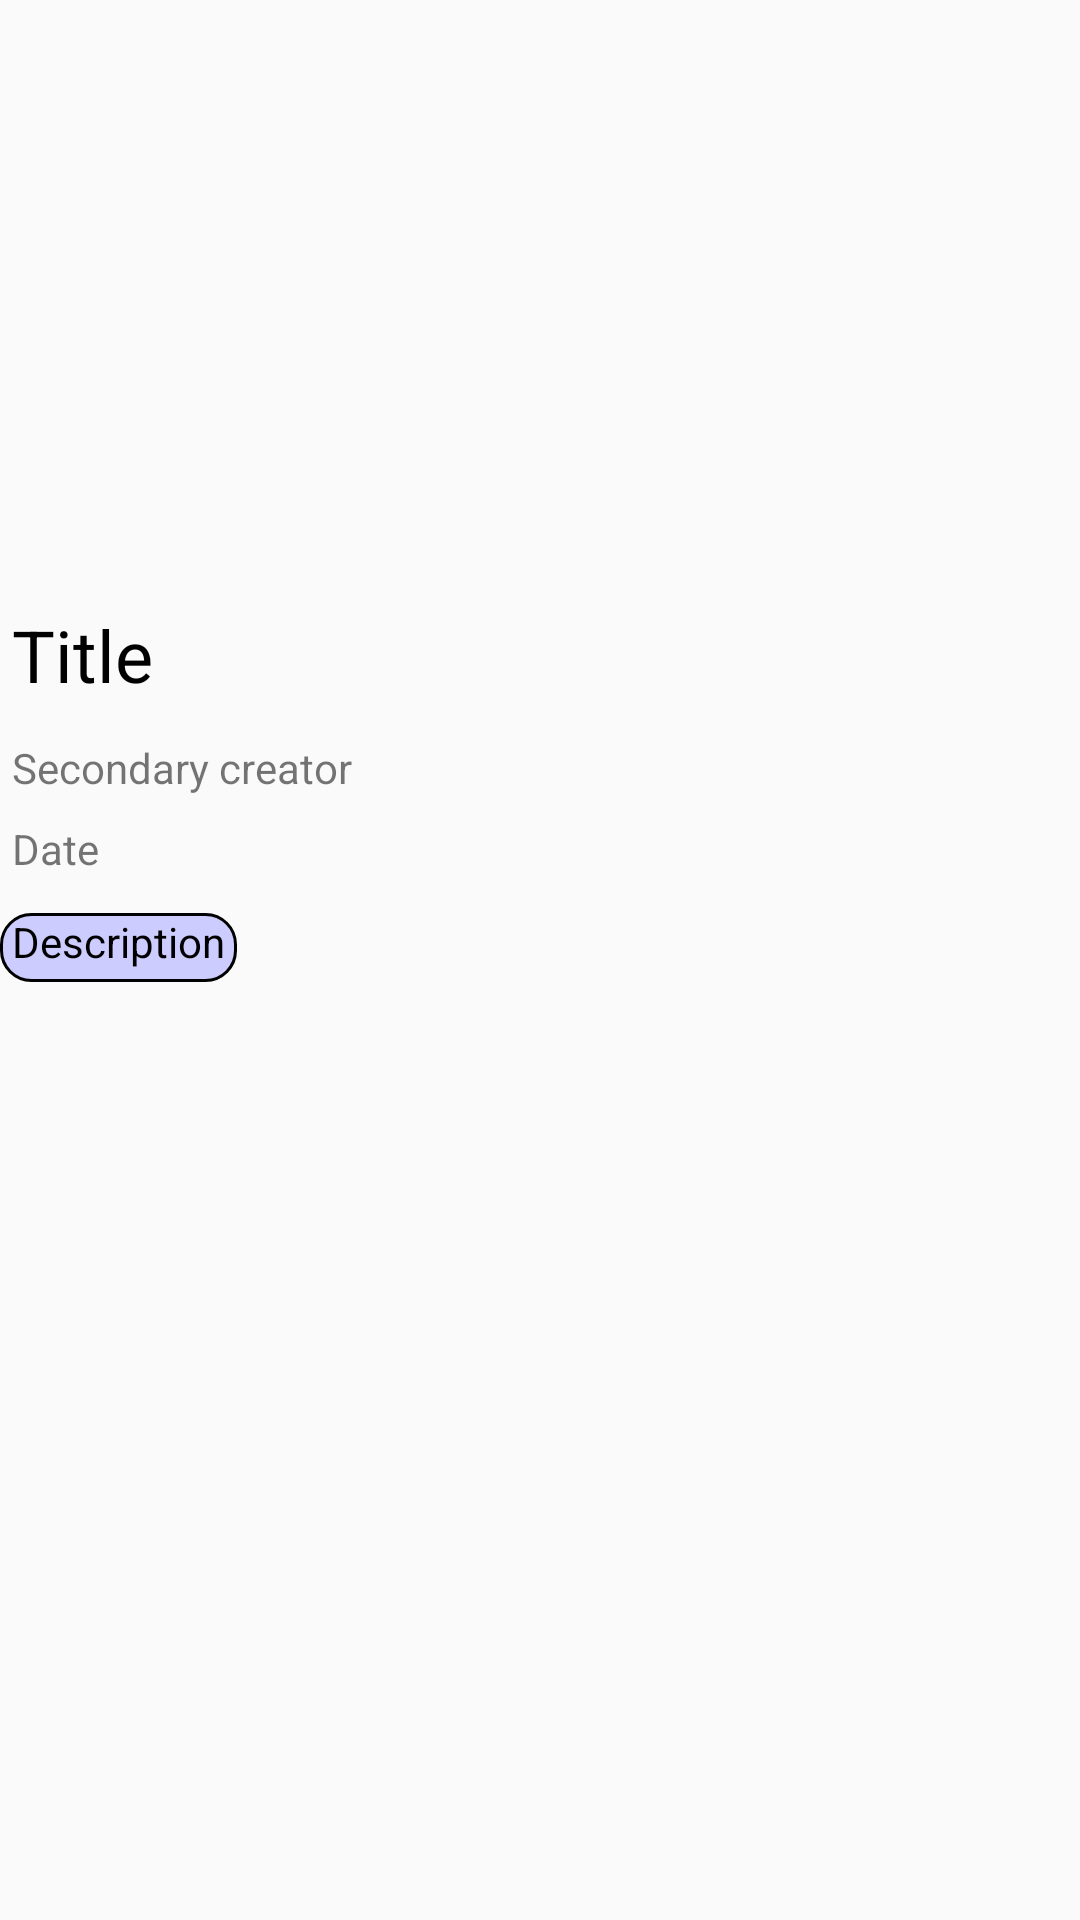

Produce the Android XML layout that renders to this screen, including the resource entries it uses.
<!-- AndroidManifest.xml: application theme AppTheme -->
<!-- res/layout/activity_item_details.xml -->
<?xml version="1.0" encoding="utf-8"?>
<ScrollView xmlns:android="http://schemas.android.com/apk/res/android"
    xmlns:app="http://schemas.android.com/apk/res-auto"
    xmlns:tools="http://schemas.android.com/tools"
    android:layout_width="match_parent"
    android:layout_height="match_parent"
    android:fillViewport="true">
<androidx.constraintlayout.widget.ConstraintLayout
    android:layout_width="match_parent"
    android:layout_height="match_parent"
    tools:context=".ItemDetailsActivity">

    <ImageView
        android:id="@+id/imageView"
        android:layout_width="wrap_content"
        android:layout_height="150dp"
        android:layout_marginLeft="4dp"
        android:layout_marginTop="8dp"
        android:layout_marginRight="4dp"
        app:layout_constraintEnd_toEndOf="parent"
        app:layout_constraintStart_toStartOf="parent"
        app:layout_constraintTop_toTopOf="parent"
        tools:srcCompat="@tools:sample/backgrounds/scenic" />

    <TextView
        android:id="@+id/titleText"
        android:layout_width="wrap_content"
        android:layout_height="wrap_content"
        android:layout_marginLeft="4dp"
        android:layout_marginTop="44dp"
        android:layout_marginRight="4dp"
        android:paddingRight="4dp"
        android:text="Title"
        android:textColor="@android:color/black"
        android:textSize="24sp"
        app:layout_constraintEnd_toEndOf="parent"
        app:layout_constraintHorizontal_bias="0.0"
        app:layout_constraintStart_toStartOf="parent"
        app:layout_constraintTop_toBottomOf="@+id/imageView" />

    <TextView
        android:id="@+id/secondaryCreatorText"
        android:layout_width="wrap_content"
        android:layout_height="wrap_content"
        android:layout_marginLeft="4dp"
        android:layout_marginTop="12dp"
        android:layout_marginRight="4dp"
        android:text="Secondary creator"
        app:layout_constraintEnd_toEndOf="parent"
        app:layout_constraintHorizontal_bias="0.0"
        app:layout_constraintStart_toStartOf="parent"
        app:layout_constraintTop_toBottomOf="@+id/titleText" />

    <TextView
        android:id="@+id/dateText"
        android:layout_width="wrap_content"
        android:layout_height="wrap_content"
        android:layout_marginLeft="4dp"
        android:layout_marginTop="8dp"
        android:layout_marginRight="4dp"
        android:text="Date"
        app:layout_constraintEnd_toEndOf="parent"
        app:layout_constraintHorizontal_bias="0.0"
        app:layout_constraintStart_toStartOf="parent"
        app:layout_constraintTop_toBottomOf="@+id/secondaryCreatorText" />

    <TextView
        android:id="@+id/descriptionText"
        android:layout_width="wrap_content"
        android:layout_height="wrap_content"
        android:layout_marginTop="12dp"
        android:background="@drawable/results_text_background"
        android:paddingLeft="4dp"
        android:paddingRight="4dp"
        android:paddingBottom="4dp"
        android:text="Description"
        android:textColor="@android:color/black"
        app:layout_constraintEnd_toEndOf="parent"
        app:layout_constraintHorizontal_bias="0.0"
        app:layout_constraintStart_toStartOf="parent"
        app:layout_constraintTop_toBottomOf="@+id/dateText" />
</androidx.constraintlayout.widget.ConstraintLayout>
</ScrollView>
<!-- resources referenced by this layout -->
<resources>
  <!-- drawable results_text_background (drawable) -->
  <shape xmlns:android="http://schemas.android.com/apk/res/android"
      android:shape="rectangle" android:padding="10dp">
      <stroke
          android:width="1dp"
          android:color="@android:color/black" />
      <solid android:color="@color/gray_light"/>
      <corners
          android:bottomRightRadius="10dp"
          android:bottomLeftRadius="10dp"
          android:topLeftRadius="10dp"
          android:topRightRadius="10dp"/>
  </shape>
  <style name="AppTheme" parent="Theme.AppCompat.Light.NoActionBar">
          
          <item name="colorPrimary">@color/colorPrimary</item>
          <item name="colorPrimaryDark">@color/colorPrimaryDark</item>
          <item name="colorAccent">@color/colorAccent</item>
      </style>
  <color name="gray_light">#CCCCFF</color>
  <color name="colorPrimary">#008577</color>
  <color name="colorPrimaryDark">#00574B</color>
  <color name="colorAccent">#D81B60</color>
</resources>
